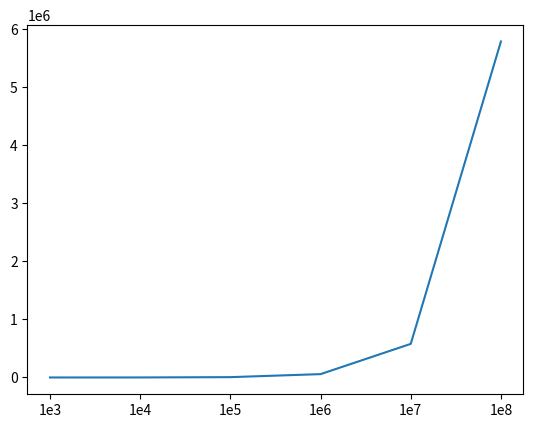
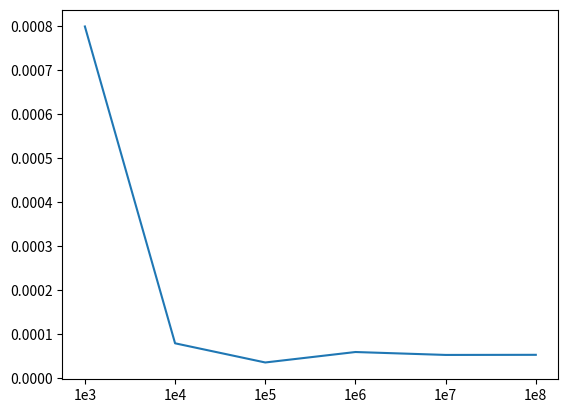

Reproduce these figures in Python, in order.
#!/usr/bin/env python
# -*- coding: utf-8 -*-
# @Time    : 2022/8/19 上午9:41
# [redacted]
# @File    : show_gpu.py
import matplotlib.pyplot as plt

# todo: 1e3~1e8之间的数组大小进行执行时间测试
# todo: 加速比的测试

cpu_float = [52.0129, 461.242, 4616.74, 46194.7, 462647, 4625473.9]
gpu_float = [0.79872, 0.798624, 3.63533, 60.0875, 534.72, 5372.62]
gpu_float_ = [0.828672, 0.79856, 7.80778, 55.1086, 572.557, 5556.64]
x = [1000, 10000, 100000, 1000000, 10000000, 100000000]
x2 = [1,2,3,4,5,6]
x1 = [128*((i+127) / 128) for i in x]
gpu = [gpu_float[i] / x[i] for i in range(6)]

ratio = [cpu_float[i] / gpu_float[1] for i in range(6)]

fig = plt.figure()
# ax1 = fig.add_subplot(2, 2, 1)
# ax2 = fig.add_subplot(2, 2, 2)
# ax3 = fig.add_subplot(2, 2, 3)
# ax4 = fig.add_subplot(2, 2, 4)
# ax1.plot(x, cpu_float)
# ax2.plot(x, gpu_float)
# ax3.plot(x1, gpu_float)
# ax4.plot(x1, ratio)
plt.plot(x2, ratio)
plt.xticks(x2, ("1e3", "1e4", "1e5", "1e6", "1e7", "1e8"))
plt.show()
ratio = [cpu_float[i] / gpu_float[1] for i in range(6)]

fig2 = plt.figure()
# ax1 = fig.add_subplot(2, 2, 1)
# ax2 = fig.add_subplot(2, 2, 2)
# ax3 = fig.add_subplot(2, 2, 3)
# ax4 = fig.add_subplot(2, 2, 4)
# ax1.plot(x, cpu_float)
# ax2.plot(x, gpu_float)
# ax3.plot(x1, gpu_float)
# ax4.plot(x1, ratio)
plt.plot(x2, gpu)
plt.xticks(x2, ("1e3", "1e4", "1e5", "1e6", "1e7", "1e8"))
plt.show()
